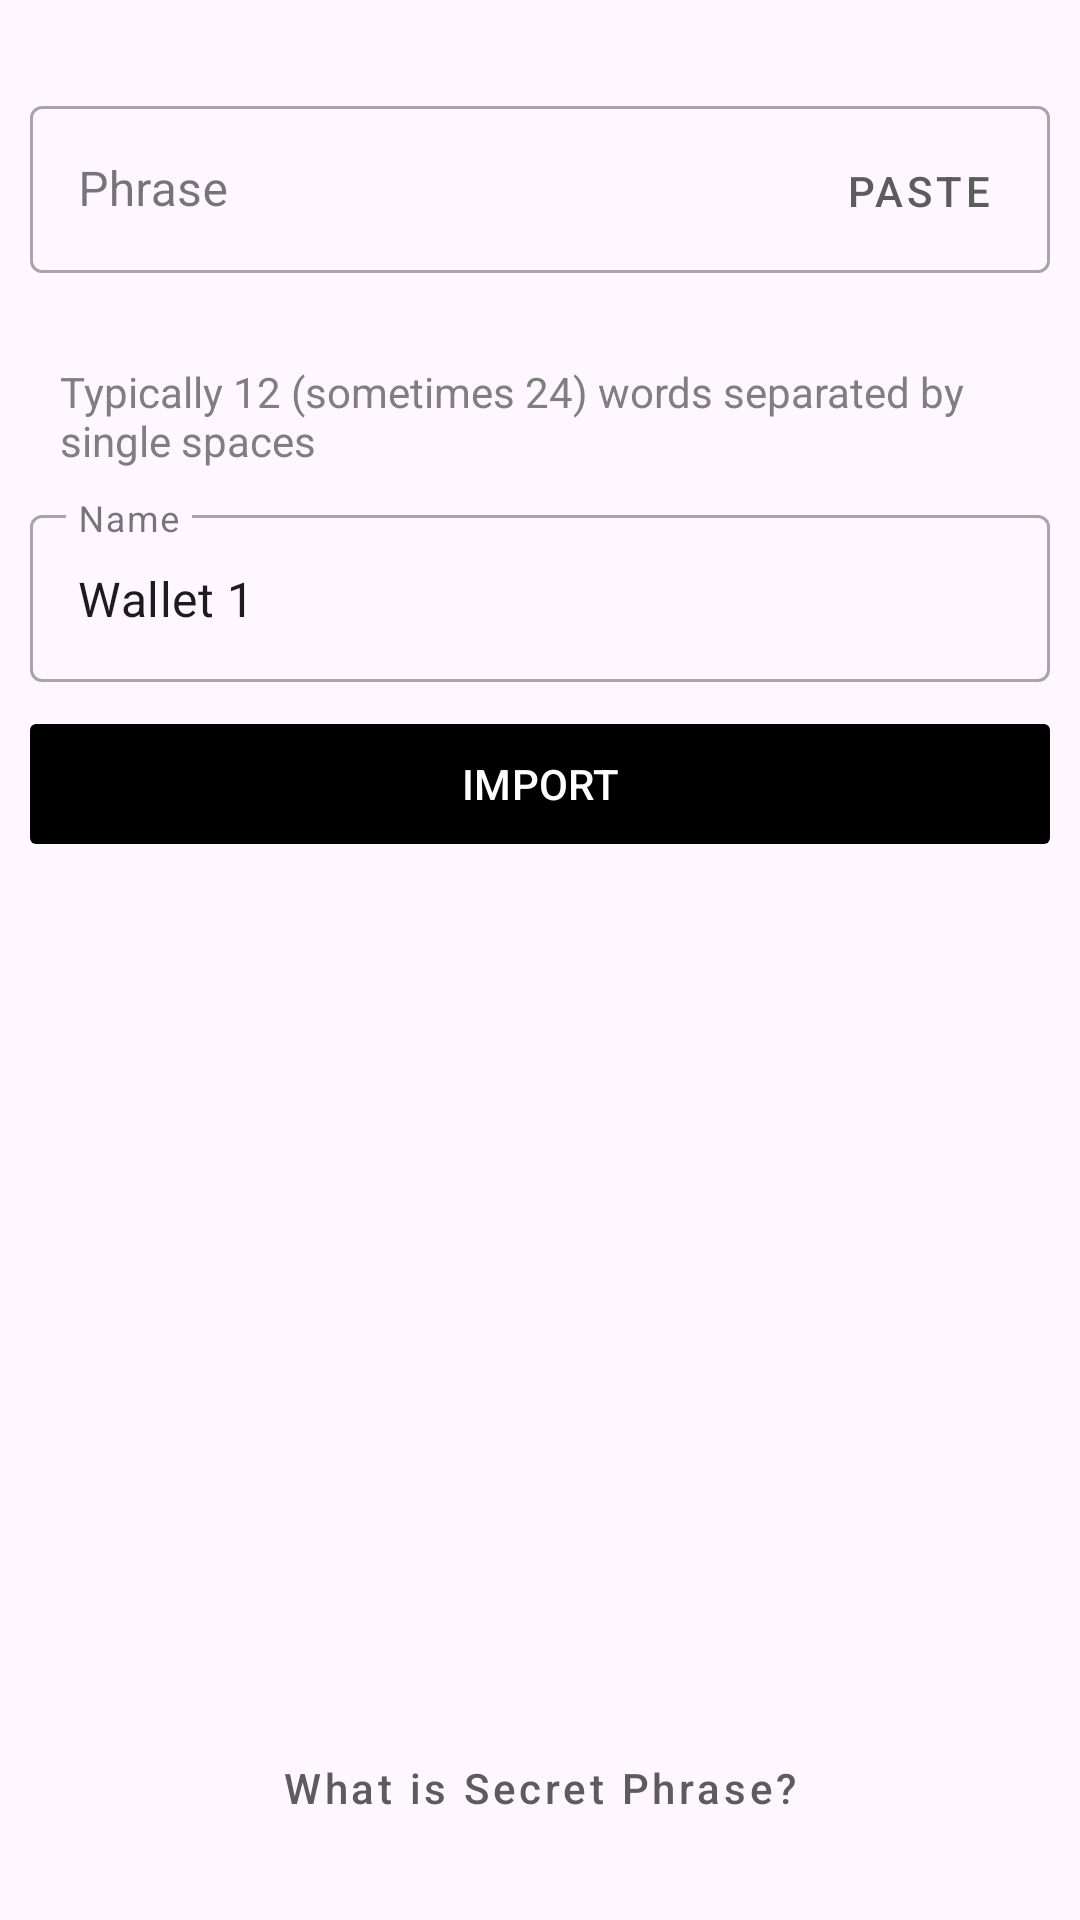

Here is an Android app screen rendered from its layout file. Give the layout XML and the strings, colors and styles it references.
<!-- AndroidManifest.xml: application theme Theme.TrustWalletClone -->
<!-- res/layout/fragment_import_phrase.xml -->
<?xml version="1.0" encoding="utf-8"?>
<androidx.constraintlayout.widget.ConstraintLayout xmlns:android="http://schemas.android.com/apk/res/android"
    android:layout_width="match_parent"
    android:layout_height="match_parent"
    xmlns:app="http://schemas.android.com/apk/res-auto">
    <androidx.constraintlayout.widget.ConstraintLayout
        android:id="@+id/address_container"
        android:layout_width="match_parent"
        android:layout_height="wrap_content"
        app:layout_constraintTop_toTopOf="parent"
        android:paddingHorizontal="10dp"
        android:paddingTop="30dp">

        <com.google.android.material.textfield.TextInputLayout
            android:id="@+id/address_editor"
            style="@style/Widget.MaterialComponents.TextInputLayout.OutlinedBox"
            android:layout_width="0dp"
            android:layout_height="wrap_content"
            android:hint="Phrase"
            app:layout_constraintEnd_toEndOf="parent"
            app:layout_constraintStart_toStartOf="parent"
            app:layout_constraintTop_toTopOf="parent">

            <com.google.android.material.textfield.TextInputEditText
                android:id="@+id/seed"
                android:layout_width="match_parent"
                android:layout_height="match_parent"
                android:inputType="textMultiLine"/>

        </com.google.android.material.textfield.TextInputLayout>

        <com.google.android.material.button.MaterialButton
            android:id="@+id/btn_paste"
            style="@style/Widget.MaterialComponents.Button.TextButton"
            android:layout_width="wrap_content"
            android:layout_height="0dp"
            android:layout_marginTop="6dp"
            android:text="paste"
            app:layout_constraintBottom_toBottomOf="parent"
            app:layout_constraintEnd_toEndOf="parent"
            app:layout_constraintTop_toTopOf="parent" />

    </androidx.constraintlayout.widget.ConstraintLayout>

    <TextView
        android:id="@+id/desc"
        android:layout_width="match_parent"
        android:layout_height="wrap_content"
        android:text="@string/desc_phrase"
        android:textColor="@color/gray800"
        app:layout_constraintTop_toBottomOf="@id/address_container"
        android:layout_marginTop="30dp"
        android:paddingHorizontal="20dp"/>
    <com.google.android.material.textfield.TextInputLayout
        android:id="@+id/name_editor"
        style="@style/Widget.MaterialComponents.TextInputLayout.OutlinedBox"
        android:layout_width="match_parent"
        android:layout_height="wrap_content"
        android:hint="Name"
        app:layout_constraintTop_toBottomOf="@id/desc"
        app:layout_constraintStart_toStartOf="parent"
        android:layout_marginHorizontal="10dp"
        android:layout_marginTop="10dp"
        >

        <com.google.android.material.textfield.TextInputEditText
            android:id="@+id/name"
            android:text="Wallet 1"
            android:layout_width="match_parent"
            android:layout_height="match_parent" />

    </com.google.android.material.textfield.TextInputLayout>

    <com.google.android.material.button.MaterialButton
        android:id="@+id/btn_import"
        android:layout_width="match_parent"
        android:layout_height="wrap_content"
        app:layout_constraintTop_toBottomOf="@id/name_editor"
        android:text="import"
        android:textAllCaps="true"
        app:backgroundTint="@color/primary"
        app:cornerRadius="2dp"
        android:layout_marginTop="10dp"
        android:layout_marginHorizontal="10dp"/>

    <com.google.android.material.button.MaterialButton
        android:id="@+id/btn_help"
        style="@style/Widget.MaterialComponents.Button.TextButton"
        android:layout_width="wrap_content"
        android:layout_height="wrap_content"
        android:text="@string/lbl_help_phrase"
        android:textAllCaps="false"
        app:layout_constraintStart_toStartOf="parent"
        app:layout_constraintEnd_toEndOf="parent"
        app:layout_constraintBottom_toBottomOf="parent"
        android:layout_marginBottom="20dp"/>
</androidx.constraintlayout.widget.ConstraintLayout>
<!-- resources referenced by this layout -->
<resources>
  <color name="gray800">#7F7F7F</color>
  <color name="primary">#000000</color>
  <string name="desc_phrase">Typically 12 (sometimes 24) words separated by single spaces</string>
  <string name="lbl_help_phrase">What is Secret Phrase?</string>
  <style name="Theme.TrustWalletClone" parent="Theme.Material3.DayNight.NoActionBar">
          
          <item name="colorPrimary">@color/purple_500</item>
          <item name="colorPrimaryVariant">@color/purple_700</item>
          <item name="colorOnPrimary">@color/white</item>
          
          <item name="colorSecondary">@color/teal_200</item>
          <item name="colorSecondaryVariant">@color/teal_700</item>
          <item name="colorOnSecondary">@color/purple_700</item>
          
          <item name="android:statusBarColor" tools:targetApi="l">?attr/colorPrimaryVariant</item>
          
          <item name="android:navigationBarColor">@color/purple_700</item>
          <item name="android:colorControlNormal">@color/white</item>
      </style>
  <color name="purple_500">#5C5C5C</color>
  <color name="purple_700">#333333</color>
  <color name="white">#FFFFFFFF</color>
  <color name="teal_200">#FF03DAC5</color>
  <color name="teal_700">#FF018786</color>
</resources>
